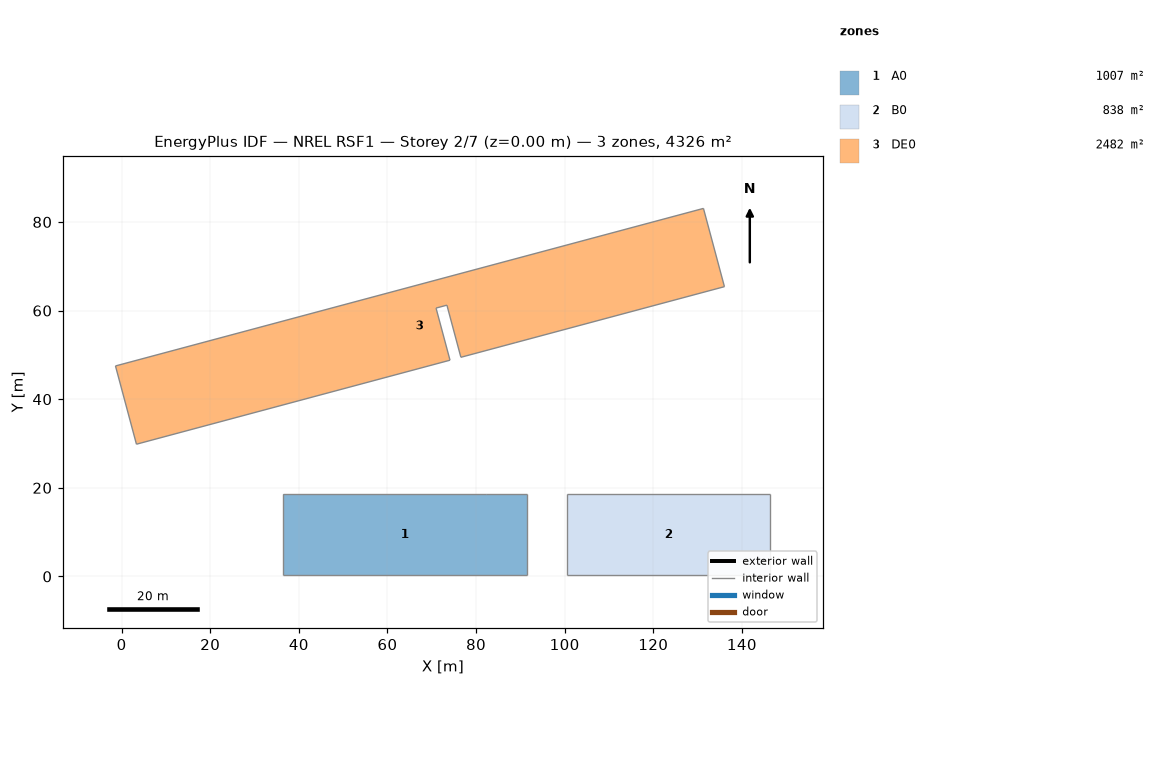
=== STOREY PLAN SPEC (per zone: floor XY polygon, exterior-wall plan segments, windows/doors) ===
zone 1: A0  (1006.6 m²)
  floor: (91.44, 18.54) (91.44, 0.25) (36.40, 0.25) (36.40, 18.54)
  interior walls: 5
zone 2: B0  (838.2 m²)
  floor: (146.42, 18.54) (146.42, 0.25) (100.58, 0.25) (100.58, 18.54)
  interior walls: 4
zone 3: DE0  (2481.6 m²)
  floor: (131.32, 83.06) (136.06, 65.40) (76.57, 49.46) (73.42, 61.22) (70.97, 60.56) (74.12, 48.80) (3.35, 29.84) (-1.38, 47.50)
  interior walls: 9

=== DERIVED (storey summary) ===
Building: NREL RSF1
Storey: 2 of 7  (floor level z = 0.00 m)
Storey gross floor area: 4326.4 m²
Zones on this storey: 3
  - A0: floor 1006.6 m²
  - B0: floor 838.2 m²
  - DE0: floor 2481.6 m²
Zone adjacency: (none detected)